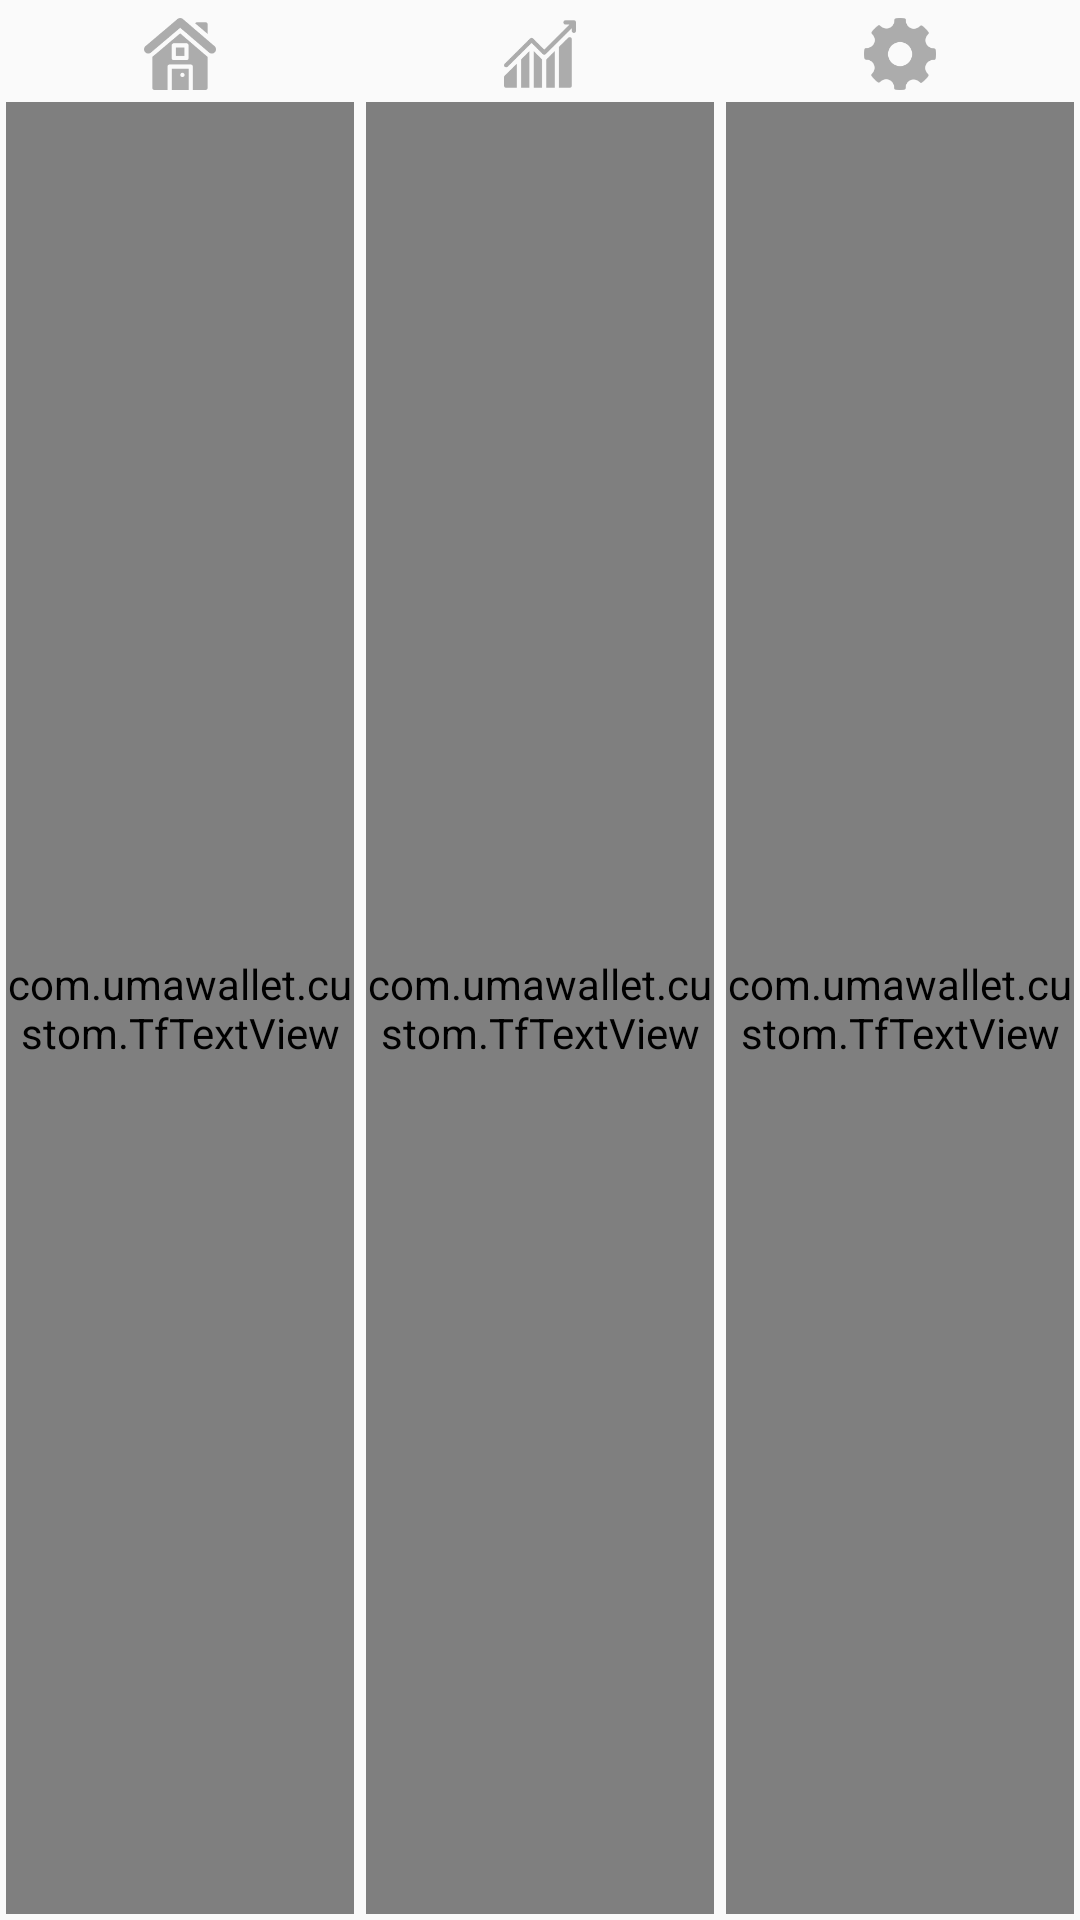

Android layout source for this screen:
<!-- AndroidManifest.xml: application theme AppTheme -->
<!-- res/layout/partial_footer_dashboard.xml -->
<LinearLayout xmlns:android="http://schemas.android.com/apk/res/android"
    android:layout_width="match_parent"
    android:layout_height="?actionBarSize"
    xmlns:app="http://schemas.android.com/apk/res-auto"
    android:elevation="@dimen/height_4"
    android:background="@android:color/transparent"
    android:orientation="horizontal">

    <LinearLayout
        android:id="@+id/llFooterHome"
        android:layout_width="0dp"
        android:layout_height="match_parent"
        android:layout_weight="1"
        android:padding="@dimen/padding_2"
        android:orientation="vertical"
        android:gravity="center">

        <ImageView
            android:id="@+id/ivFooterHome"
            android:layout_width="wrap_content"
            android:layout_height="wrap_content"
            android:layout_gravity="center"
            android:src="@drawable/ic_home" />
        <com.umawallet.custom.TfTextView
            android:id="@+id/txtFooterHome"
            android:gravity="center"
            android:layout_width="match_parent"
            android:layout_height="match_parent"
            app:ftype="regular"
            android:textSize="@dimen/text_size_14"
            android:text="@string/home"
            />

    </LinearLayout>

    <LinearLayout
        android:id="@+id/llFooterState"
        android:layout_width="0dp"
        android:layout_height="match_parent"
        android:layout_weight="1"
        android:padding="@dimen/padding_2"
        android:orientation="vertical"
        android:gravity="center">

        <ImageView
            android:id="@+id/ivFooterStates"
            android:layout_width="wrap_content"
            android:layout_height="wrap_content"
            android:layout_gravity="center"
            android:src="@drawable/ic_state"
            />
        <com.umawallet.custom.TfTextView
            android:id="@+id/txtFooterState"
            app:ftype="regular"
            android:textSize="@dimen/text_size_14"
            android:gravity="center"
            android:layout_width="match_parent"
            android:layout_height="match_parent"
            android:text="@string/states"
            />
    </LinearLayout>

    <LinearLayout
        android:id="@+id/llFooterSettings"
        android:layout_width="0dp"
        android:layout_height="match_parent"
        android:layout_weight="1"
        android:padding="@dimen/padding_2"
        android:gravity="center"
        android:layout_gravity="center"
        android:orientation="vertical">
        <ImageView
            android:id="@+id/ivFooterSettings"
            android:layout_width="wrap_content"
            android:layout_height="wrap_content"
            android:src="@drawable/ic_setting" />
        <com.umawallet.custom.TfTextView
            android:id="@+id/txtFooterSettings"
            android:gravity="center"
            android:layout_width="match_parent"
            android:layout_height="match_parent"
            android:text="@string/settings"
            app:ftype="regular"
            android:textSize="@dimen/text_size_14"
            />
    </LinearLayout>


</LinearLayout>
<!-- resources referenced by this layout -->
<resources>
  <dimen name="height_4">4dp</dimen>
  <dimen name="padding_2">2dp</dimen>
  <dimen name="text_size_14">14sp</dimen>
  <!-- drawable ic_home: png bitmap (drawable-hdpi, 1454 bytes) -->
  <!-- drawable ic_setting: png bitmap (drawable-hdpi, 1377 bytes) -->
  <!-- drawable ic_state: png bitmap (drawable-hdpi, 1269 bytes) -->
  <string name="home">Home</string>
  <string name="settings">Settings</string>
  <string name="states">Statistics</string>
  <style name="AppTheme" parent="Theme.AppCompat.Light.NoActionBar">
          
          <item name="colorPrimary">@color/colorPrimary</item>
          <item name="colorPrimaryDark">@color/colorPrimaryDark</item>
          <item name="colorAccent">@color/colorAccent</item>
          <item name="colorControlNormal">@color/colorPrimaryDark</item>
          <item name="colorControlActivated">@color/colorPrimaryDark</item>
          
      </style>
  <color name="colorPrimary">@android:color/white</color>
  <color name="colorPrimaryDark">#1C76CE</color>
  <color name="colorAccent">#2A5F91</color>
</resources>
